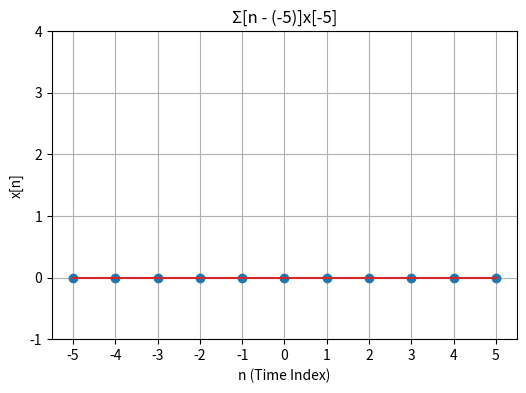
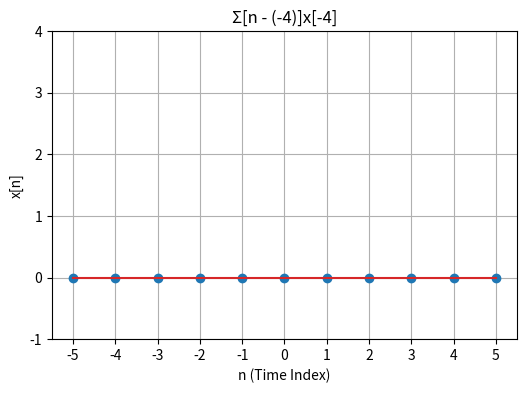
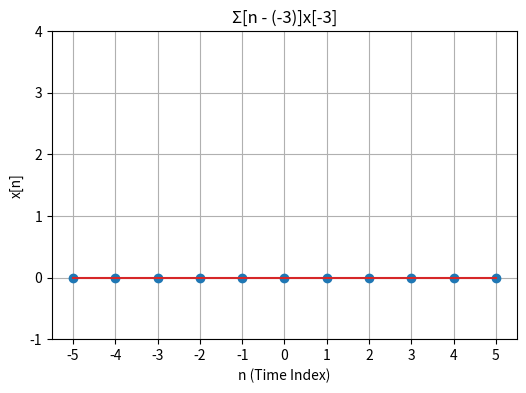
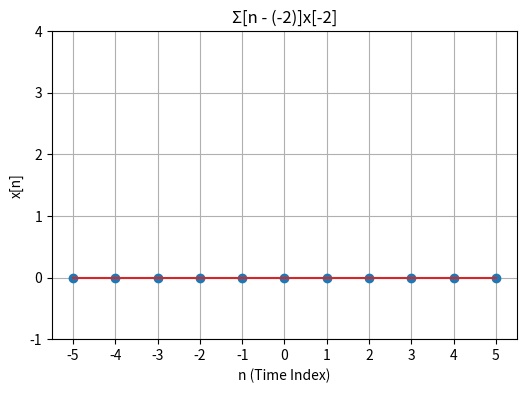
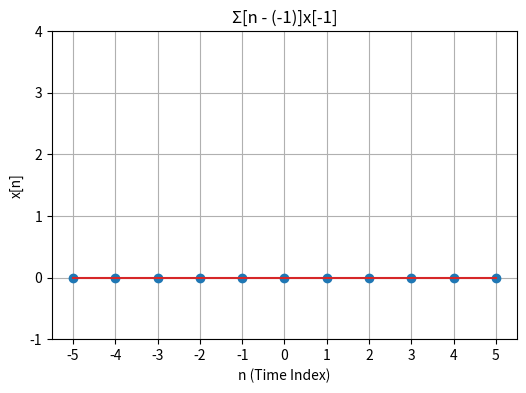
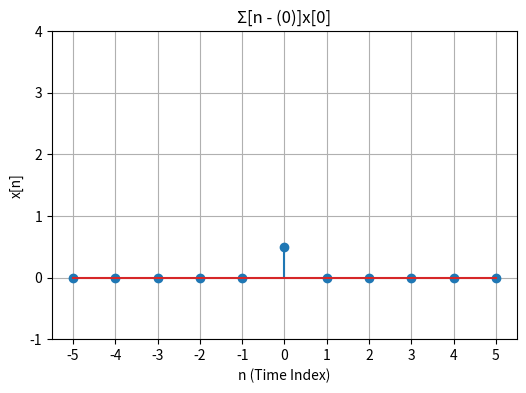
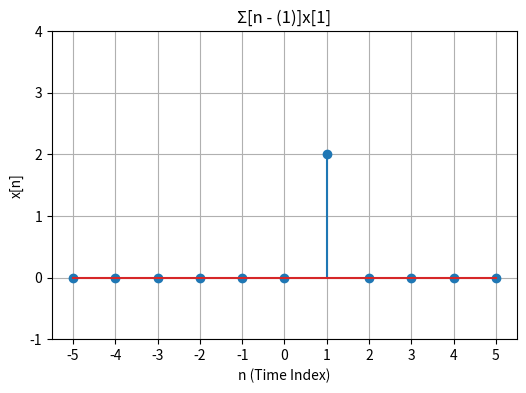
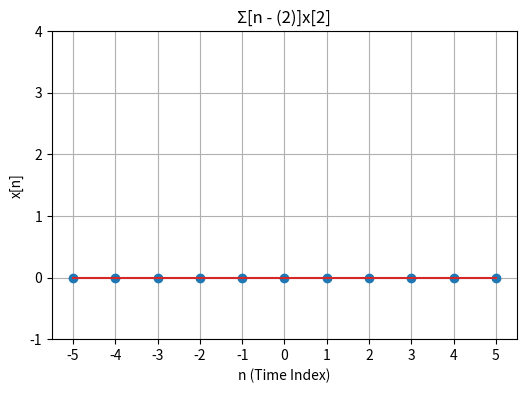
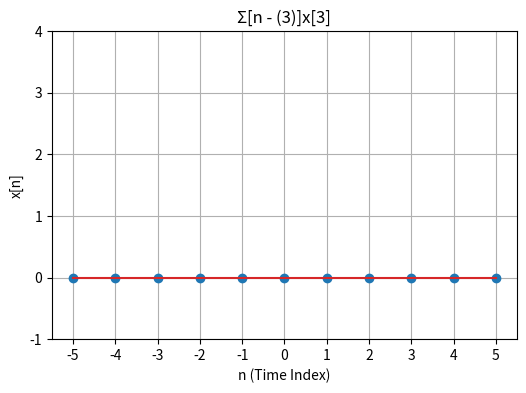
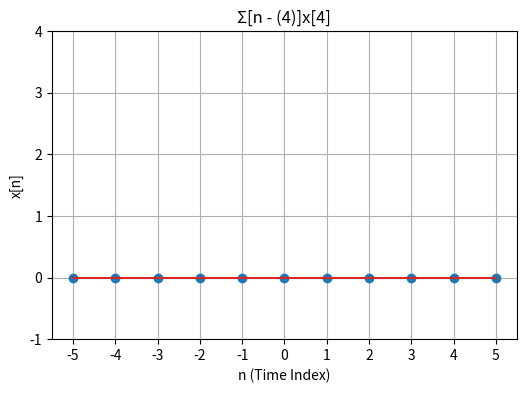
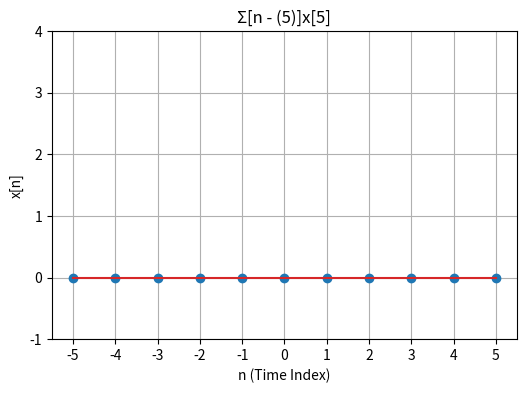
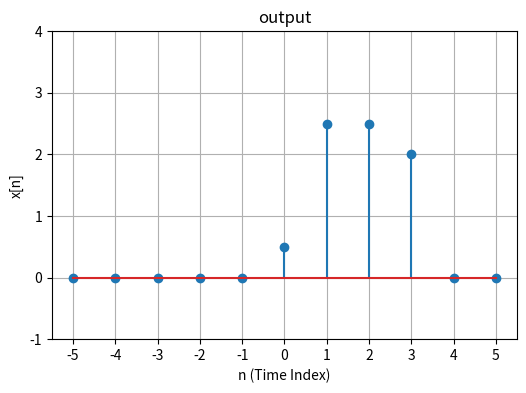
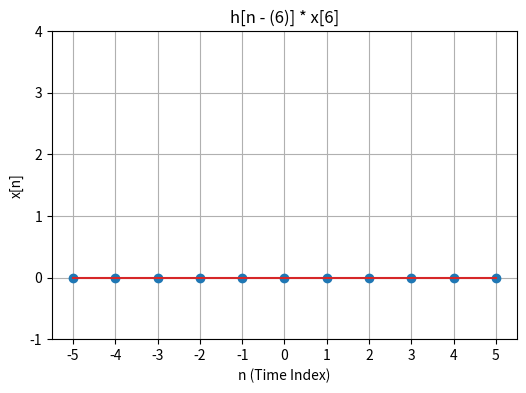
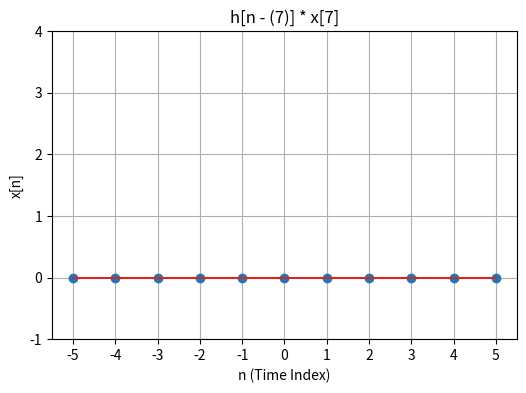
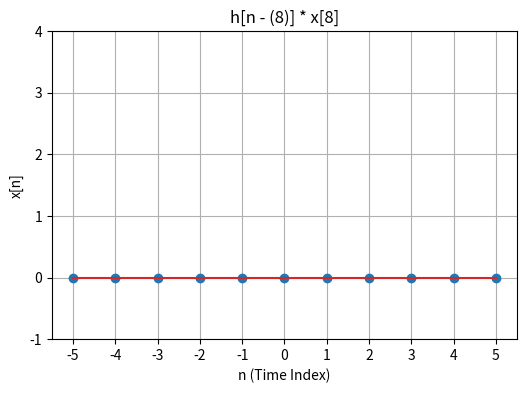
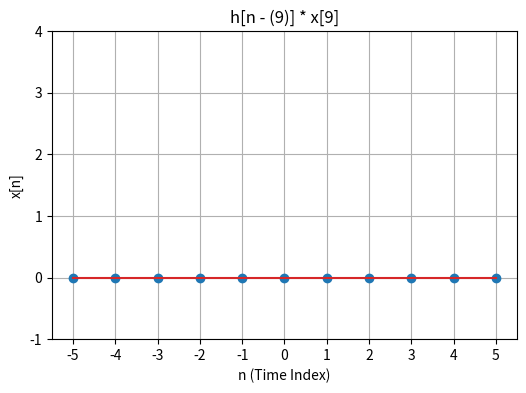

Python code for these plots, in order:
from __future__ import annotations

import numpy as np
import matplotlib.pyplot as plt

from typing import Callable, Optional
from fractions import Fraction

import os

DIS_INF = 5
CONT_INF = 3
DELTA = 'Δ'
SIGMA = 'Σ'

def configure_plot(
        x_label: str,
        y_label: str,
        title: str = 'title',
        figsize: tuple[float, float] = (6, 4)
) -> None:
    plt.figure(figsize=figsize)
    plt.title(title)
    plt.xlabel(x_label)
    plt.ylabel(y_label)
    plt.grid(True)

def save_plot(save_to: str):
        plt.savefig(save_to)
        plt.close()


class DiscreteSignal:

    def __init__(self, INF: Fraction) -> None:
        self.INF = INF
        self.values = np.zeros(2 * self.INF + 1)

    def set_value_at_time(self, time: Fraction, value: Fraction) -> None:
        # Assuming the time will not go out of range

        self.values[self.INF + time] = value

    def shift_signal(self, shift: Fraction) -> DiscreteSignal:
        new_discrete_signal = DiscreteSignal(self.INF)

        if shift > 0:
            new_discrete_signal.values = np.concatenate((np.zeros(shift), self.values[:-shift]))
        elif shift < 0:
            shift = abs(shift)
            new_discrete_signal.values = np.concatenate((self.values[shift:], np.zeros(shift)))
        else:
            new_discrete_signal.values = self.values
        
        return new_discrete_signal

    def add(self, other: DiscreteSignal) -> DiscreteSignal:
        new_discrete_signal = DiscreteSignal(self.INF)

        new_discrete_signal.values = self.values + other.values
        return new_discrete_signal
    
    def multiply(self, other: DiscreteSignal) -> DiscreteSignal:
        new_discrete_signal = DiscreteSignal(self.INF)

        new_discrete_signal.values = self.values * other.values
        return new_discrete_signal
    
    def multiply_const_factor(self, scaler: Fraction) -> DiscreteSignal:
        new_discrete_signal = DiscreteSignal(self.INF)

        new_discrete_signal.values = self.values * scaler
        return new_discrete_signal
    
    def plot(
            self,
            title: str = 'Title',
            x_label: str ="n (Time Index)",
            y_label: str = 'x[n]',
            save_to: Optional[str] = None
    ) -> None:
        x_indexes = np.arange(-self.INF, self.INF + 1)

        configure_plot(x_label, y_label, title)
        plt.xticks(x_indexes)
        plt.ylim(-1, max(np.max(self.values), 3) + 1)
        plt.stem(x_indexes, self.values)
        if save_to:
            save_plot(save_to)
        
        

class ContinuousSignal:

    def __init__(self, func: Callable[[np.ndarray], np.ndarray]) -> None:
        self.func = func

    def shift(self, shift: Fraction) -> ContinuousSignal:
        return ContinuousSignal(lambda t: self.func(t - shift))

    def add(self, other: ContinuousSignal) -> ContinuousSignal:
        return ContinuousSignal(lambda t: self.func(t) + other.func(t))
    
    def multiply(self, other: ContinuousSignal) -> ContinuousSignal:
        return ContinuousSignal(lambda t: self.func(t) * other.func(t))
    
    def multiply_const_factor(self, scaler: Fraction) -> ContinuousSignal:
        return ContinuousSignal(lambda t: self.func(t) * scaler)
    
    def plot_signal(self, label: Optional[str] = None) -> None:
        time_stamps = np.linspace(-CONT_INF, CONT_INF, 500)
        plt.ylim(0, max(1.2, self.func(CONT_INF) + 0.2))
        plt.plot(
            time_stamps,
            self.func(time_stamps),
            label=label
        )

    def plot(
            self,
            title: str = 'Title',
            x_label: str ="n (Time Index)",
            y_label: str = 'x[n]',
            save_to: Optional[str] = None
    ) -> None:
        configure_plot(x_label, y_label, title)
        self.plot_signal()

        if save_to:
            save_plot(save_to)
        
class LTI_Discreate:

    def __init__(self, impulse_response: DiscreteSignal) -> None:
        self.impulse_response = impulse_response
    
    def linear_combination_of_impulses(self, input_signal: DiscreteSignal):
        INF = input_signal.INF
        unit_impluse = DiscreteSignal(INF)
        unit_impluse.set_value_at_time(0, 1)

        return tuple(unit_impluse.shift_signal(time) for time in range(-INF, INF + 1)), input_signal.values
    
    def output(self, input_signal: DiscreteSignal):
        INF = input_signal.INF
        systems_responses = []
        output_signal = DiscreteSignal(INF)

        for time in range(-INF, INF + 1):
            systems_response = self.impulse_response.shift_signal(time)
            if (coffecient := input_signal.values[time + INF]):
                output_signal = output_signal.add(systems_response.multiply_const_factor(coffecient))

            systems_responses.append(systems_response)

        return output_signal, systems_responses, input_signal.values
        

class LTI_Continuous:

    def __init__(self, impulse_response: ContinuousSignal) -> None:
        self.impulse_response = impulse_response

    def linear_combination_of_impulses(self, input_signal: ContinuousSignal, delta: Fraction):
        unit_impulses = []
        coefficients = []
        unit_impulse = ContinuousSignal(lambda t: np.where((t >= 0) & (t <= delta), 1, 0))

        start = int(CONT_INF // delta)

        for time in range(-start, start):
            index = time * delta
            unit_impulses.append(unit_impulse.shift(index))
            coefficients.append(input_signal.func(index))

        return unit_impulses, coefficients
    
    def output_approx(self, input_signal: ContinuousSignal, delta: Fraction):
        _, coefficients = self.linear_combination_of_impulses(input_signal, delta)
        output_signal = ContinuousSignal(lambda t: np.zeros_like(t))
        systems_responses = []

        for time, coefficient in enumerate(coefficients, -int(CONT_INF // delta)):
            # print(coefficient, time)
            if coefficient:
                systems_response = self.impulse_response.shift(time * delta)
                # systems_response.plot()
                output_signal = output_signal.add(systems_response.multiply_const_factor(coefficient * delta))
            else:
                systems_response = ContinuousSignal(lambda t: np.zeros_like(t))

            systems_responses.append(systems_response)

        return output_signal, systems_responses, coefficients
    
    def compare_plot(
            self,
            org_signal: ContinuousSignal,
            org_label: str,
            recon_signal: ContinuousSignal,
            recon_label: str, 
            delta: Fraction,
            save_to: str
    ):
        configure_plot(
            x_label="t (Time)",
            y_label="x(t)",
            title=f"{DELTA} = {delta}"
        )
        recon_signal.plot_signal(recon_label)
        org_signal.plot_signal(org_label)
        plt.legend()
        
        save_plot(save_to)


def main():
    # Create image folders for discrete and continuous plots
    discrete_folder = "discrete_plots"
    continuous_folder = "continuous_plots"

    if not os.path.exists(discrete_folder):
        os.makedirs(discrete_folder)

    if not os.path.exists(continuous_folder):
        os.makedirs(continuous_folder)

    # 6.1 Discrete Portion
    dis_signal_1 = DiscreteSignal(DIS_INF)
    for i in range(3):
        dis_signal_1.set_value_at_time(i, 1)

    dis_signal_2 = DiscreteSignal(DIS_INF)
    dis_signal_2.set_value_at_time(0, 0.5)
    dis_signal_2.set_value_at_time(1, 2)

    lti_discrete = LTI_Discreate(dis_signal_1)
    index = -DIS_INF
    img_index = 0

    linear_combination_folder = os.path.join(discrete_folder, 'linear_combination')
    os.makedirs(linear_combination_folder, exist_ok=True)

    for signal, coff in zip (*lti_discrete.linear_combination_of_impulses(dis_signal_2)):
        signal.multiply_const_factor(coff).plot(
            title=f'{SIGMA}[n - ({index})]x[{index}]',
            save_to=f'{linear_combination_folder}/image_{img_index}'
        )
        index += 1
        img_index += 1

    output, signals, coffs = lti_discrete.output(dis_signal_2)
    output.plot(
        'output',
        save_to=f"{discrete_folder}/output"
    )

    systems_response_folder = os.path.join(discrete_folder, 'systems_response')
    os.makedirs(systems_response_folder, exist_ok=True)


    for signal, coff in zip(signals, coffs):
        signal.multiply_const_factor(coff).plot(
            title=f'h[n - ({index})] * x[{index}]',
            save_to=f'{systems_response_folder}/image_{img_index}'
        )
        index += 1
        img_index += 1
    
    # continous portion
    cont_signal_1 = ContinuousSignal(lambda t: np.where(t >= 0, 1, 0))
    cont_signal_2 = ContinuousSignal(lambda t: np.where(t >= 0, np.exp(-t), 0))
    cont_signal_3 = ContinuousSignal(lambda t: np.where(t >= 0, 1 - np.exp(-t), 0))

    lti_Continuous = LTI_Continuous(cont_signal_1)

    sum = ContinuousSignal(lambda t: np.zeros_like(t))
    deltas = 0.5, 0.1, 0.05, 0.01 

    linear_combination_folder = os.path.join(continuous_folder, 'linear_combination')
    os.makedirs(linear_combination_folder, exist_ok=True)

    index = int(-CONT_INF // deltas[0])
    img_index = 0

    for signal, coff in zip (*lti_Continuous.linear_combination_of_impulses(cont_signal_2, deltas[0])):
        temp_signal = signal.multiply_const_factor(coff)
        sum = sum.add(temp_signal)
        temp_signal.plot(
            title=f'δ[t - ({index}{DELTA})]x({index}{DELTA}){DELTA}',
            save_to=f'{linear_combination_folder}/image_{img_index}'
        )
        index += 1
        img_index += 1

    sum.plot(
            title=f'Reconstructed Signal',
            save_to=f'{linear_combination_folder}/Reconstructed_Signal'
        )
    
    folder_1 = os.path.join(continuous_folder, 'folder_1')
    os.makedirs(folder_1, exist_ok=True)
    
    lti_Continuous.compare_plot(cont_signal_2, 'x(t)', sum, 'Reconstructed', deltas[0], f'{folder_1}/img_{1}')
    
    for i, delta in enumerate(deltas[1:], start=2):  # Start index at 2 for naming
        
        sum = ContinuousSignal(lambda t: np.zeros_like(t))
        index = int(-CONT_INF // delta)
        img_index = 0

        for signal, coff in zip (*lti_Continuous.linear_combination_of_impulses(cont_signal_2, delta)):
            sum = sum.add(signal.multiply_const_factor(coff))
            index += 1
            img_index += 1

        lti_Continuous.compare_plot(
            cont_signal_2,
            'x(t)',
            sum,
            'Reconstructed',
            delta,
            f'{folder_1}/img_{i}.png'  # Save in folder_1 with proper index and extension
        )

    output, signals, coffs = lti_Continuous.output_approx(cont_signal_2, deltas[0])

    systems_response_folder = os.path.join(continuous_folder, 'systems_response')
    os.makedirs(systems_response_folder, exist_ok=True)

    index = int(-CONT_INF // deltas[0])
    img_index = 0

    for signal, coff in zip(signals, coffs):
        signal.multiply_const_factor(coff * deltas[0]).plot(
            title=f'h[t - ({index}{DELTA})] * x({index}{DELTA}){DELTA}',
            save_to=f'{systems_response_folder}/image_{img_index}'
        )

        index += 1
        img_index += 1


    folder_2 = os.path.join(continuous_folder, 'folder_2')
    os.makedirs(folder_2, exist_ok=True)

    output.plot(
        'output_1',
        save_to=f"{continuous_folder}/output"
    ) 

    for i, delta in enumerate(deltas, start=1):
        output, signals, coffs = lti_Continuous.output_approx(cont_signal_2, delta)

        lti_Continuous.compare_plot(
            cont_signal_3,
            'y(t)= (1 - e ^(-t))u(t)',
            output,
            'y_approx(t)',
            delta,
            f'{folder_2}/output_{i}'
        )



if __name__ == "__main__":
    main()
    

        
        
